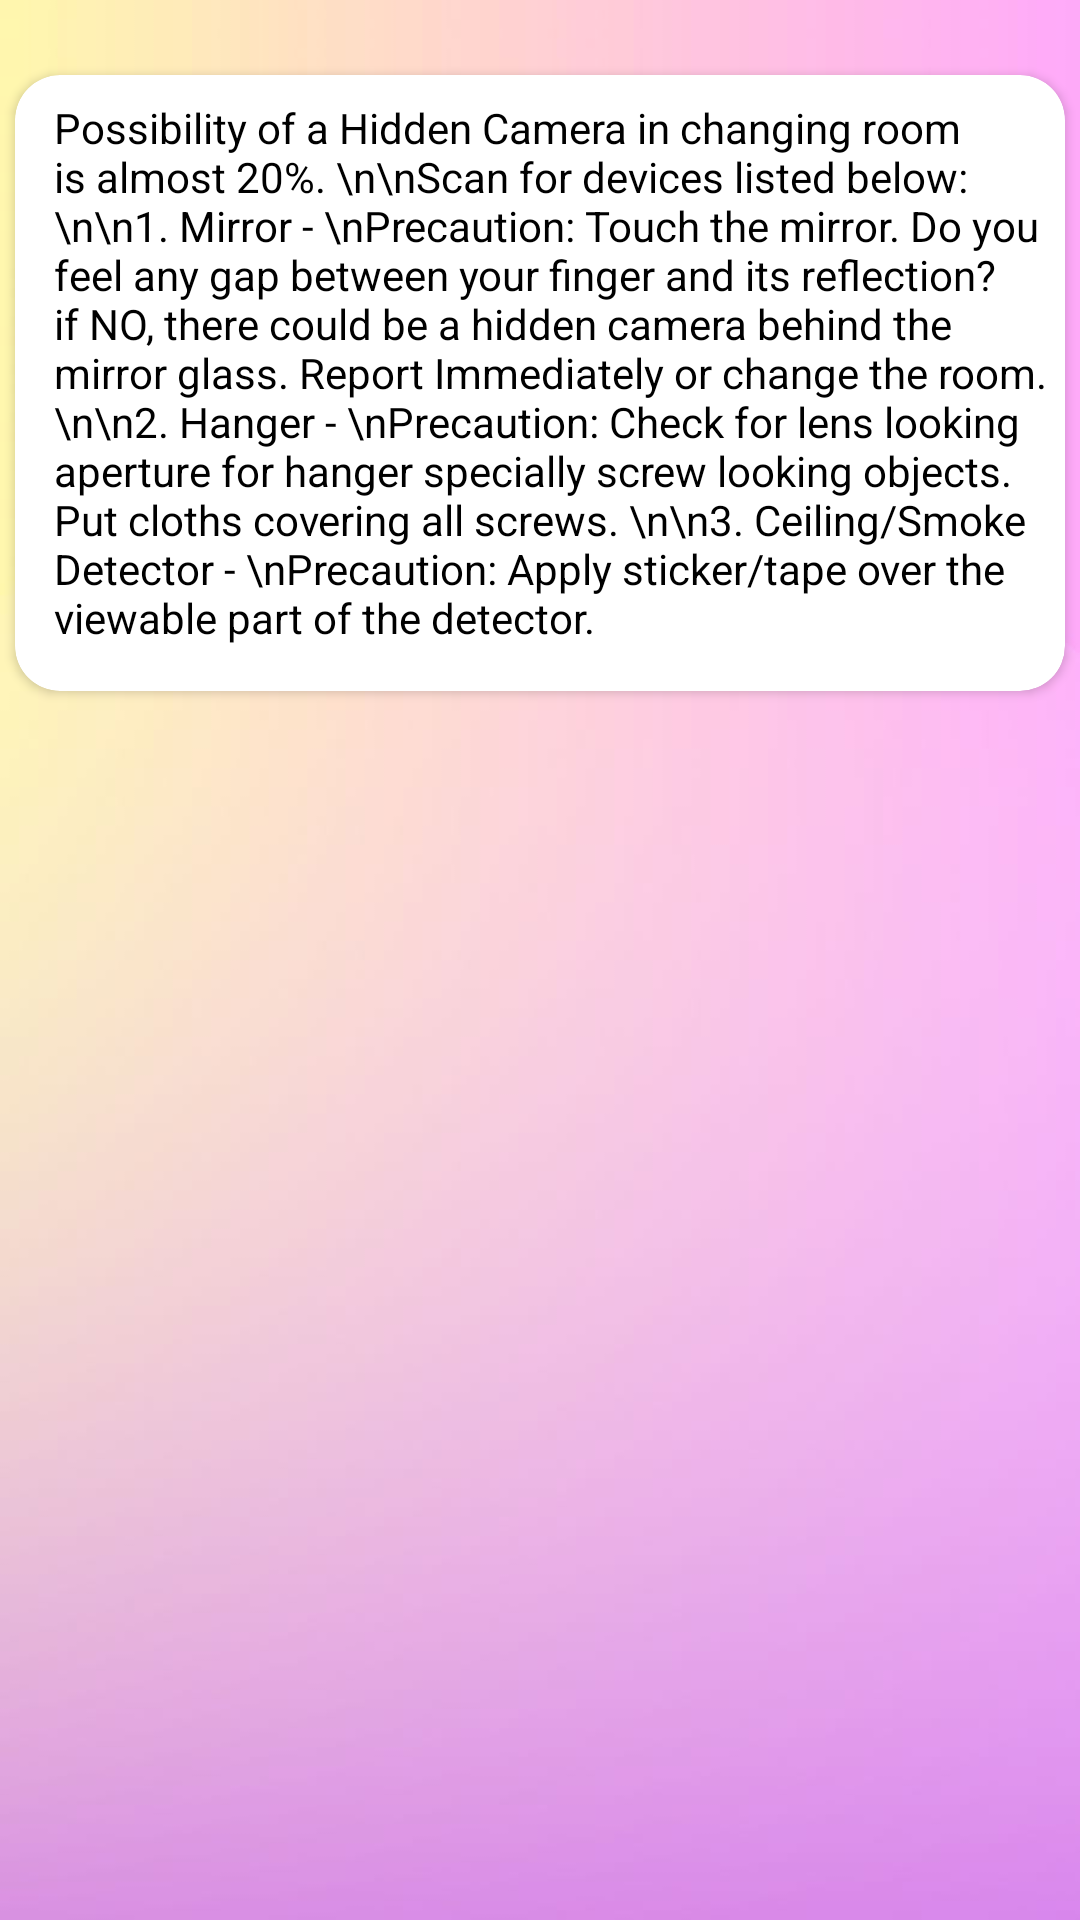

Produce the Android XML layout that renders to this screen, including the resource entries it uses.
<!-- AndroidManifest.xml: application theme CustomActionBar -->
<!-- res/layout/activity_changing_room.xml -->
<?xml version="1.0" encoding="utf-8"?>
<androidx.constraintlayout.widget.ConstraintLayout xmlns:android="http://schemas.android.com/apk/res/android"
    xmlns:app="http://schemas.android.com/apk/res-auto"
    xmlns:tools="http://schemas.android.com/tools"
    android:layout_width="match_parent"
    android:layout_height="match_parent"
    android:background="@drawable/nonameback"
    tools:context=".Bedroom">


    <androidx.cardview.widget.CardView
        android:layout_width="match_parent"
        android:layout_height="wrap_content"
        android:layout_marginTop="25dp"
        app:cardCornerRadius="15dp"
        android:layout_marginLeft="5dp"
        android:layout_marginRight="5dp"
        app:layout_constraintEnd_toEndOf="parent"
        app:layout_constraintStart_toStartOf="parent"
        app:layout_constraintTop_toTopOf="parent">

        <ScrollView
            android:layout_width="match_parent"
            android:layout_height="match_parent">

            <TextView
                android:layout_width="match_parent"
                android:layout_height="match_parent"
                android:layout_marginLeft="8dp"
                android:layout_marginTop="8dp"
                android:inputType="textMultiLine"
                android:paddingLeft="5dp"
                android:paddingRight="2dp"
                android:paddingBottom="15dp"
                android:text="Possibility of a Hidden Camera in changing room is almost 20%. \n\nScan for devices listed below: \n\n1. Mirror - \nPrecaution: Touch the mirror. Do you feel any gap between your finger and its reflection? if NO, there could be a hidden camera behind the mirror glass. Report Immediately or change the room. \n\n2. Hanger - \nPrecaution: Check for lens looking aperture for hanger specially screw looking objects. Put cloths covering all screws. \n\n3. Ceiling/Smoke Detector - \nPrecaution: Apply sticker/tape over the viewable part of the detector."
                android:textColor="#000000"
                android:textSize="14dp" />
        </ScrollView>

    </androidx.cardview.widget.CardView>

</androidx.constraintlayout.widget.ConstraintLayout>
<!-- resources referenced by this layout -->
<resources>
  <!-- drawable nonameback: jpg bitmap (drawable-hdpi, 16482 bytes) -->
  <style name="CustomActionBar" parent="Theme.AppCompat.Light.DarkActionBar">
          <item name="colorPrimary">@color/buttoncolor1</item> 
          <item name="colorPrimaryDark">@color/buttoncolor1</item> 
          <item name="colorAccent">@color/buttoncolor1</item> 
      </style>
  <color name="buttoncolor1">#9A6CF7</color>
</resources>
